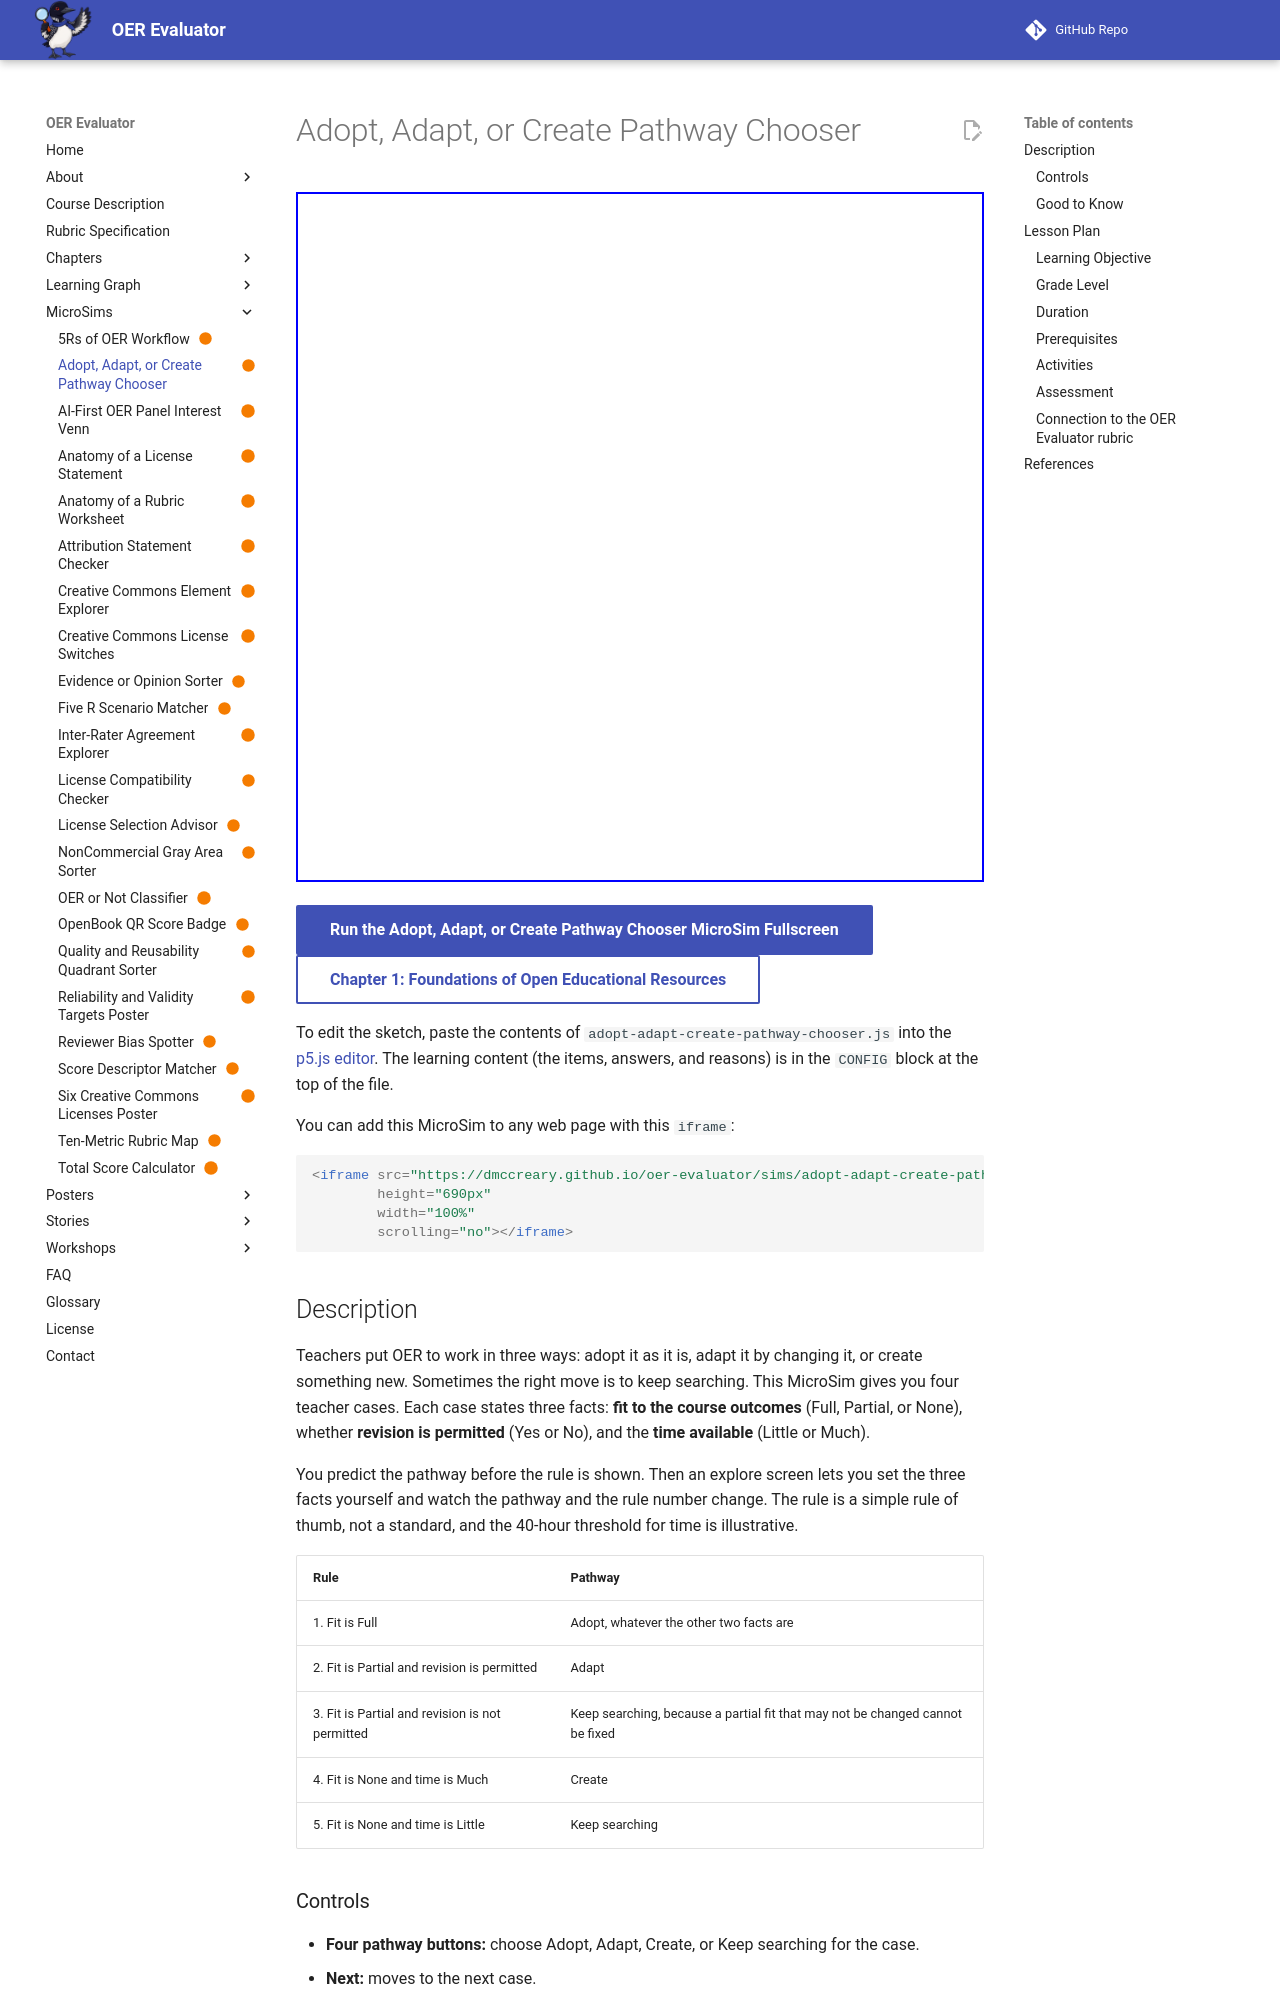

repository: dmccreary/oer-evaluator · page: sims/adopt-adapt-create-pathway-chooser/index.html · generator: mkdocs

---
title: Adopt, Adapt, or Create Pathway Chooser
description: Use a three-fact rule of thumb to choose adopt, adapt, create, or keep searching for four teacher cases, then explore which facts change the answer.
image: /sims/adopt-adapt-create-pathway-chooser/adopt-adapt-create-pathway-chooser.png
og:image: /sims/adopt-adapt-create-pathway-chooser/adopt-adapt-create-pathway-chooser.png
twitter:image: /sims/adopt-adapt-create-pathway-chooser/adopt-adapt-create-pathway-chooser.png
social:
   cards: false
status: built
quality_score: 100
---

# Adopt, Adapt, or Create Pathway Chooser

<iframe src="main.html" height="690px" width="100%" scrolling="no"></iframe>

[Run the Adopt, Adapt, or Create Pathway Chooser MicroSim Fullscreen](./main.html){ .md-button .md-button--primary }
<br/>
[Chapter 1: Foundations of Open Educational Resources](../../chapters/01-foundations-of-oer/index.md){ .md-button }

To edit the sketch, paste the contents of `adopt-adapt-create-pathway-chooser.js` into the [p5.js editor](https://editor.p5js.org/). The learning content (the items, answers, and reasons) is in the `CONFIG` block at the top of the file.

You can add this MicroSim to any web page with this `iframe`:

```html
<iframe src="https://dmccreary.github.io/oer-evaluator/sims/adopt-adapt-create-pathway-chooser/main.html"
        height="690px"
        width="100%"
        scrolling="no"></iframe>
```

## Description

Teachers put OER to work in three ways: adopt it as it is, adapt it by changing it, or create something new. Sometimes the right move is to keep searching. This MicroSim gives you four teacher cases. Each case states three facts: **fit to the course outcomes** (Full, Partial, or None), whether **revision is permitted** (Yes or No), and the **time available** (Little or Much).

You predict the pathway before the rule is shown. Then an explore screen lets you set the three facts yourself and watch the pathway and the rule number change. The rule is a simple rule of thumb, not a standard, and the 40-hour threshold for time is illustrative.

| Rule | Pathway |
|---|---|
| 1. Fit is Full | Adopt, whatever the other two facts are |
| 2. Fit is Partial and revision is permitted | Adapt |
| 3. Fit is Partial and revision is not permitted | Keep searching, because a partial fit that may not be changed cannot be fixed |
| 4. Fit is None and time is Much | Create |
| 5. Fit is None and time is Little | Keep searching |

### Controls

- **Four pathway buttons:** choose Adopt, Adapt, Create, or Keep searching for the case.
- **Next:** moves to the next case.
- **Explore the rule:** on the results screen, opens three drop-down lists (fit, revision permitted, time available) that show the pathway, the rule number, and which facts matter.
- **Back to results:** returns from the explore screen.
- **Play again:** repeats the four cases.
